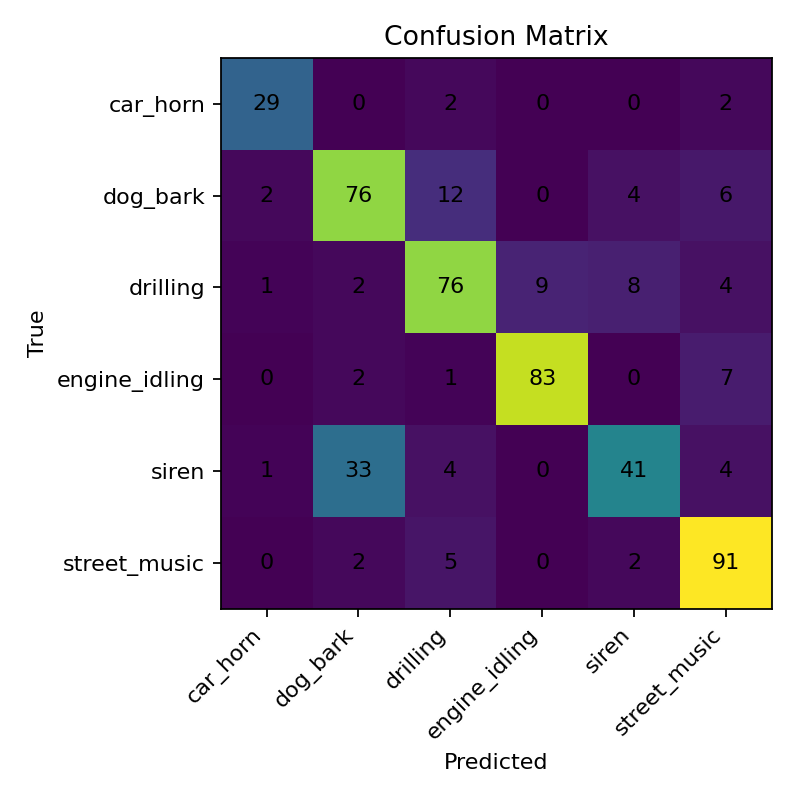

The data file committed next to this chart (first rows):
, car_horn, dog_bark, drilling, engine_idling, siren, street_music
car_horn, 29, 0, 2, 0, 0, 2
dog_bark, 2, 76, 12, 0, 4, 6
drilling, 1, 2, 76, 9, 8, 4
engine_idling, 0, 2, 1, 83, 0, 7
siren, 1, 33, 4, 0, 41, 4
street_music, 0, 2, 5, 0, 2, 91
